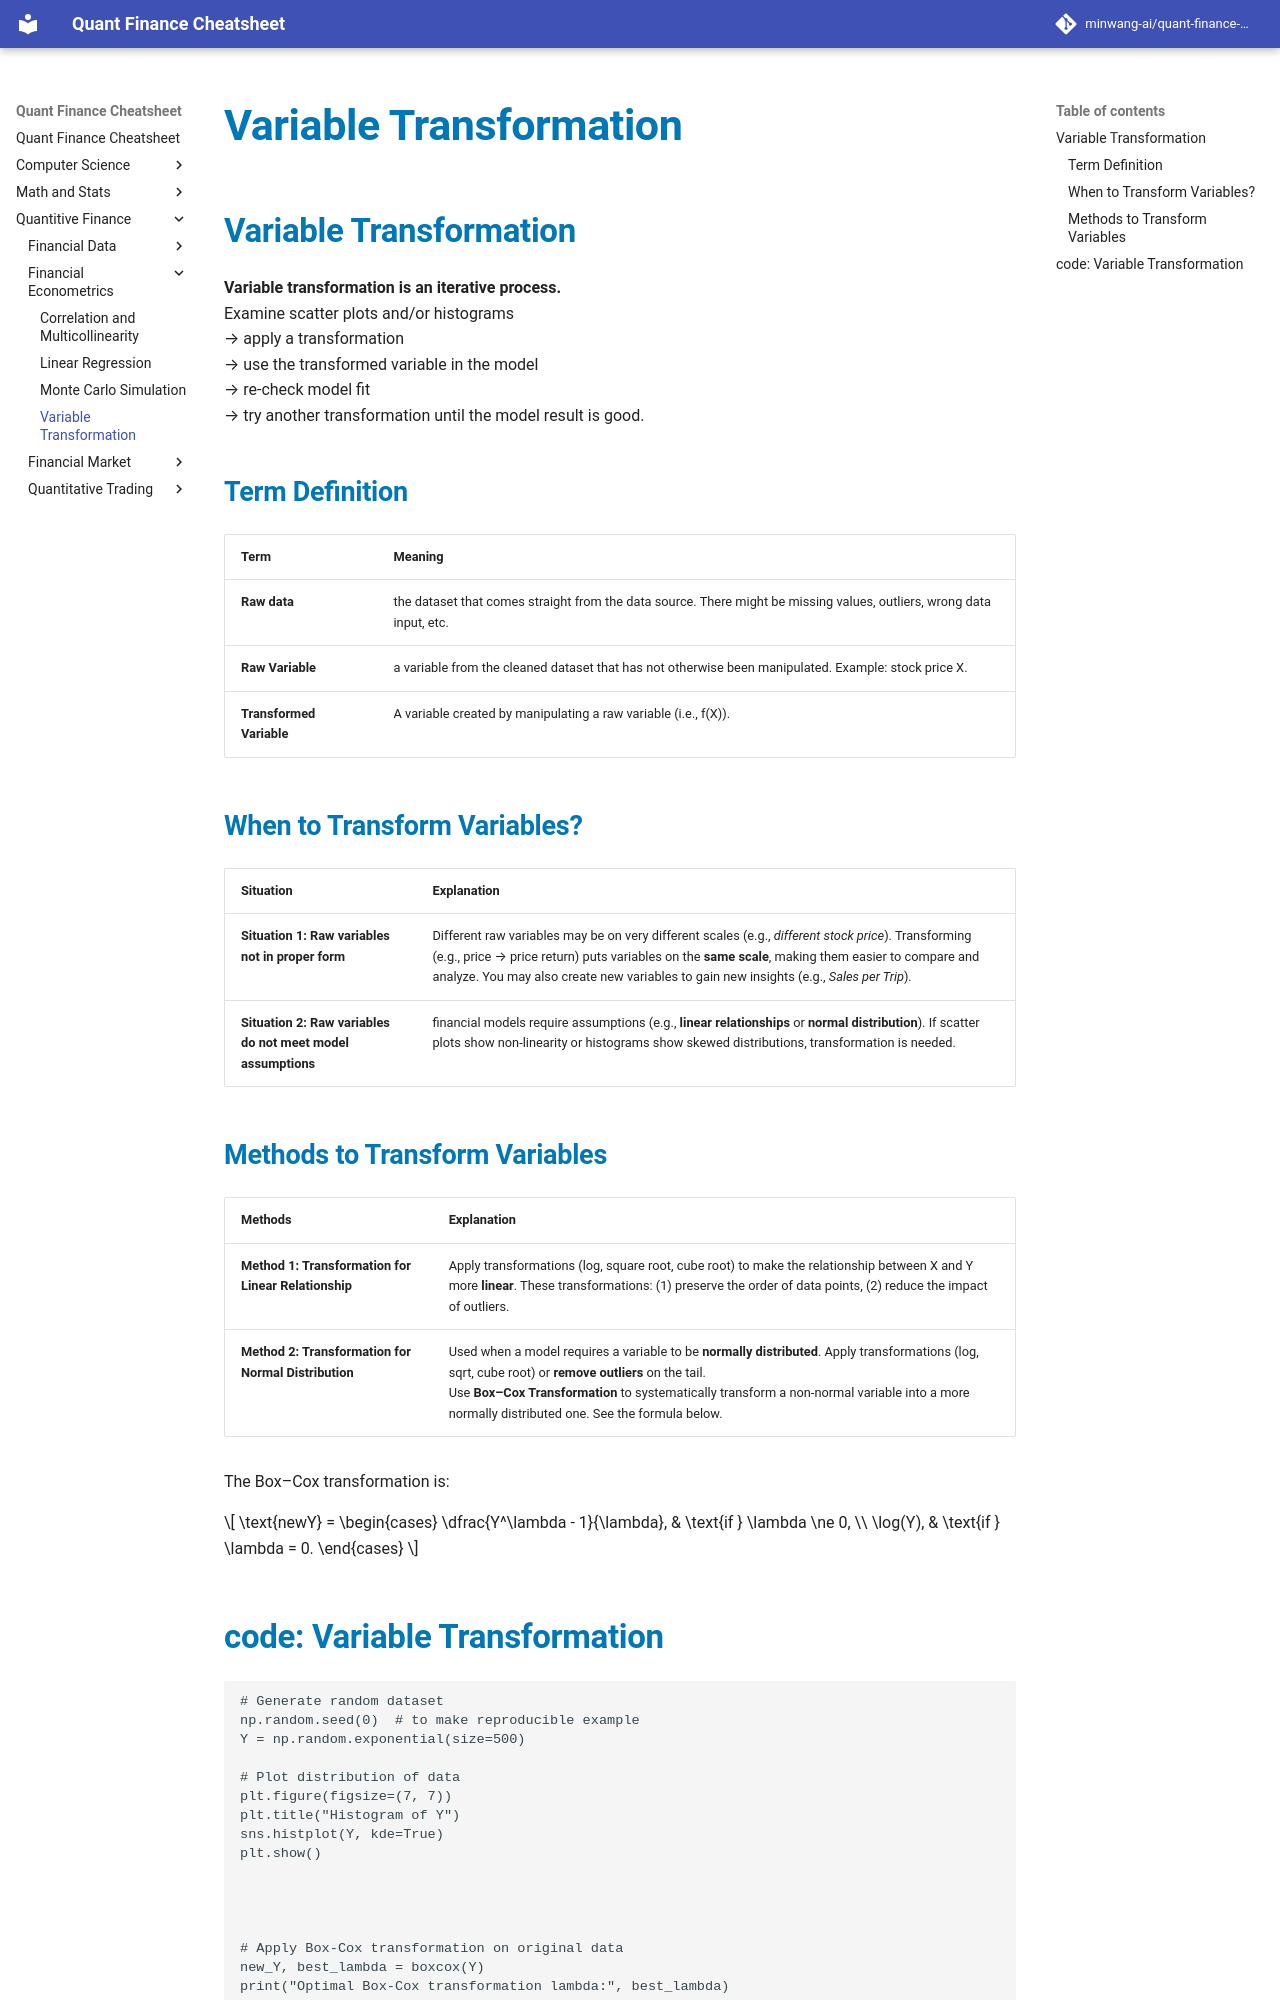

repository: minwang-ai/quant-finance-cheatsheet · page: Quantitive Finance/Financial Econometrics/Variable Transformation/index.html · generator: mkdocs


## Variable Transformation
**Variable transformation is an iterative process.**  <br> Examine scatter plots and/or histograms <br> → apply a transformation <br>  → use the transformed variable in the model <br> → re-check model fit <br>  → try another transformation until the model result is good.


### Term Definition
| Term | Meaning |
|-------|-----------------------|
| **Raw data**| the dataset that comes straight from the data source. There might be missing values, outliers, wrong data input, etc. |
| **Raw Variable** | a variable from the cleaned dataset that has not otherwise been manipulated. Example: stock price X. |
| **Transformed Variable** | A variable created by manipulating a raw variable (i.e., f(X)). |

### When to Transform Variables? 
| Situation | Explanation |
|----------------------------------------|-------------|
| **Situation 1: Raw variables not in proper form** | Different raw variables may be on very different scales (e.g., *different stock price*). Transforming (e.g., price → price return) puts variables on the **same scale**, making them easier to compare and analyze. You may also create new variables to gain new insights (e.g., *Sales per Trip*). |
| **Situation 2: Raw variables do not meet model assumptions** |financial models require assumptions (e.g., **linear relationships** or **normal distribution**). If scatter plots show non-linearity or histograms show skewed distributions, transformation is needed. |


### Methods to Transform Variables
| Methods | Explanation |
|-----------------------------------|-------------|
| **Method 1: Transformation for Linear Relationship** | Apply transformations (log, square root, cube root) to make the relationship between X and Y more **linear**. These transformations: (1) preserve the order of data points, (2) reduce the impact of outliers.|
| **Method 2: Transformation for Normal Distribution** | Used when a model requires a variable to be **normally distributed**. Apply transformations (log, sqrt, cube root) or **remove outliers** on the tail. <br> Use **Box–Cox Transformation** to systematically transform a non-normal variable into a more normally distributed one. See the formula below. |

The Box–Cox transformation is:

\[
\text{newY} =
\begin{cases}
\dfrac{Y^\lambda - 1}{\lambda}, & \text{if } \lambda \ne 0, \\
\log(Y), & \text{if } \lambda = 0.
\end{cases}
\]
